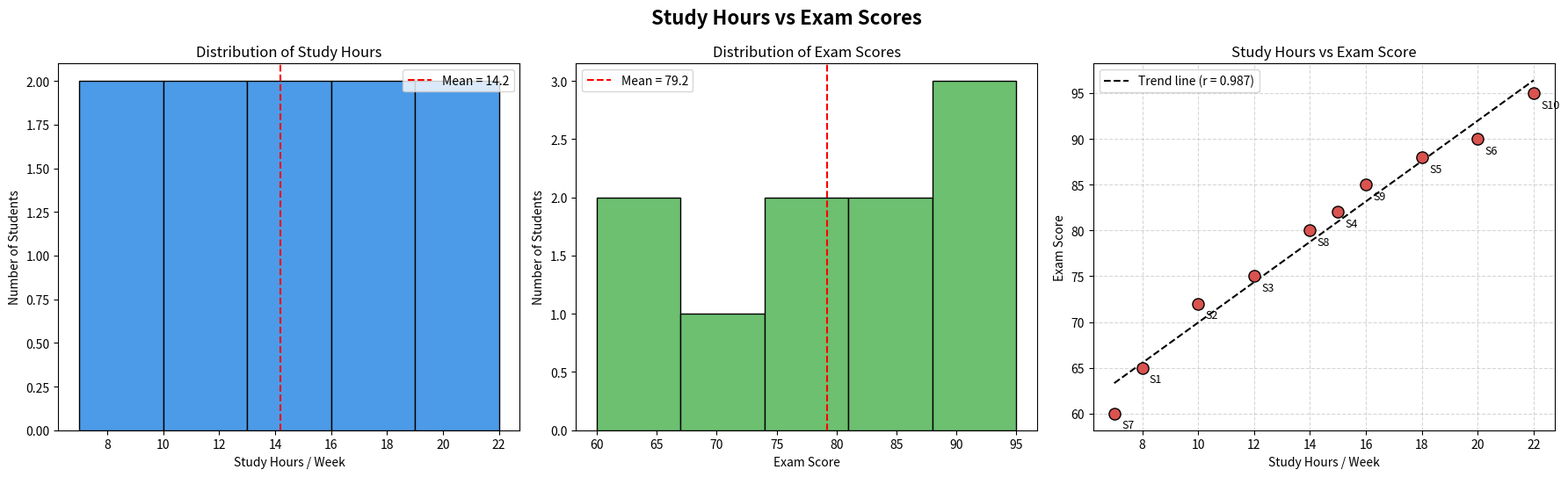

This figure's Python source: (Note: this script raises an exception after producing the figure.)
import numpy as np
import matplotlib.pyplot as plt

# ---- Data ----
students = ["S1", "S2", "S3", "S4", "S5", "S6", "S7", "S8", "S9", "S10"]
hours = np.array([8, 10, 12, 15, 18, 20, 7, 14, 16, 22])
scores = np.array([65, 72, 75, 82, 88, 90, 60, 80, 85, 95])

# ---- Statistics ----
corr = np.corrcoef(hours, scores)[0, 1]
slope, intercept = np.polyfit(hours, scores, 1)

print(f"Study hours - mean: {hours.mean():.1f}, min: {hours.min()}, max: {hours.max()}")
print(f"Exam scores - mean: {scores.mean():.1f}, min: {scores.min()}, max: {scores.max()}")
print(f"Correlation coefficient (r): {corr:.3f}")
print(f"Trend line: score = {slope:.2f} * hours + {intercept:.2f}")

fig, axes = plt.subplots(1, 3, figsize=(18, 5.5))
fig.suptitle("Study Hours vs Exam Scores", fontsize=16, fontweight="bold")

# ---- Histogram: study hours ----
axes[0].hist(hours, bins=5, color="#4c9be8", edgecolor="black")
axes[0].axvline(hours.mean(), color="red", linestyle="--", label=f"Mean = {hours.mean():.1f}")
axes[0].set_title("Distribution of Study Hours")
axes[0].set_xlabel("Study Hours / Week")
axes[0].set_ylabel("Number of Students")
axes[0].legend()

# ---- Histogram: exam scores ----
axes[1].hist(scores, bins=5, color="#6cc070", edgecolor="black")
axes[1].axvline(scores.mean(), color="red", linestyle="--", label=f"Mean = {scores.mean():.1f}")
axes[1].set_title("Distribution of Exam Scores")
axes[1].set_xlabel("Exam Score")
axes[1].set_ylabel("Number of Students")
axes[1].legend()

# ---- Scatter plot with trend line ----
axes[2].scatter(hours, scores, s=90, color="#d9534f", edgecolor="black", zorder=3)
for name, x, y in zip(students, hours, scores):
    axes[2].annotate(name, (x, y), textcoords="offset points", xytext=(6, -12), fontsize=9)
x_line = np.linspace(hours.min(), hours.max(), 100)
axes[2].plot(x_line, slope * x_line + intercept, color="black", linestyle="--",
             label=f"Trend line (r = {corr:.3f})")
axes[2].set_title("Study Hours vs Exam Score")
axes[2].set_xlabel("Study Hours / Week")
axes[2].set_ylabel("Exam Score")
axes[2].grid(True, linestyle="--", alpha=0.5)
axes[2].legend()

plt.tight_layout()
plt.savefig("Python/Q26/study_vs_score.png", dpi=150)
plt.show()
